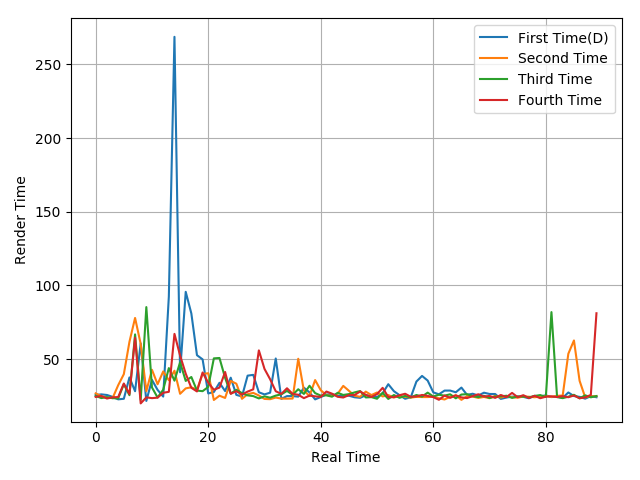

The table this chart was drawn from, first rows:
25.63, 26.09, 25.67, 24.41, 22.71, 23.09, 37.58, 28.21, 60.65, 21.61, 35.91, 29.12, 24.57, 92.47, 268.75, 41.08, 95.67, 81, 52.67, 49.84, 26.71, 27.68, 33.93, 28.35
26.77, 24.85, 23.9, 23.53, 32.31, 39.8, 61.77, 77.95, 60.28, 28.24, 42.77, 32.95, 41.64, 35.69, 42.13, 26.47, 30.14, 30.91, 29.22, 39.85, 40.46, 22.28, 25.19, 23.65
25.01, 23.57, 24.19, 23.52, 23.36, 32.96, 25.52, 66.78, 22.33, 85.32, 30.8, 23.96, 29.25, 43.92, 35.38, 47.84, 35.22, 37.88, 28.65, 28.26, 31.12, 50.52, 50.78, 37.3
24.36, 24.96, 23.27, 24.07, 24.27, 33.45, 26.32, 64.5, 19.96, 24.06, 23.53, 23.86, 27.17, 27.81, 67.15, 52.43, 40.16, 30.54, 28.06, 40.93, 34.03, 29.22, 30.68, 41.29
